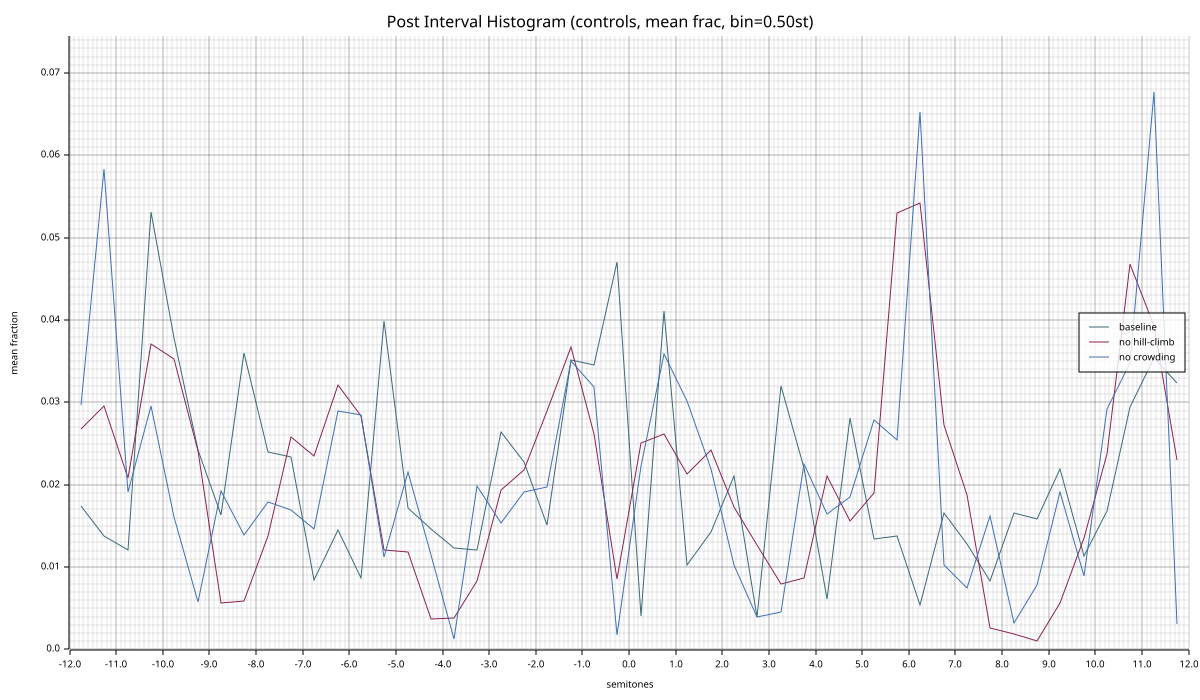

The file beside this chart, header and first rows:
bin_center, baseline_mean, baseline_std, nohill_mean, nohill_std, norep_mean, norep_std
-11.75, 0.01744, 0.02327, 0.02677, 0.04032, 0.02972, 0.06534
-11.25, 0.01374, 0.01712, 0.02951, 0.06131, 0.05835, 0.1398
-10.75, 0.01208, 0.01429, 0.02088, 0.03964, 0.01918, 0.03517
-10.25, 0.05314, 0.07345, 0.03709, 0.04688, 0.02956, 0.07674
-9.75, 0.03788, 0.07162, 0.03527, 0.04578, 0.01605, 0.01923
-9.25, 0.02422, 0.05178, 0.02412, 0.03331, 0.005776, 0.01084
-8.75, 0.01627, 0.01791, 0.005612, 0.01283, 0.01927, 0.04646
-8.25, 0.03595, 0.06597, 0.005855, 0.01655, 0.01393, 0.03024
-7.75, 0.02402, 0.056, 0.01378, 0.0268, 0.01792, 0.04209
-7.25, 0.02335, 0.03324, 0.0258, 0.03179, 0.01691, 0.03558
-6.75, 0.008461, 0.01504, 0.02348, 0.02067, 0.01463, 0.02424
-6.25, 0.01454, 0.02458, 0.03211, 0.05629, 0.029, 0.07931
-5.75, 0.008725, 0.01542, 0.02839, 0.04357, 0.02843, 0.04523
-5.25, 0.03993, 0.09193, 0.01208, 0.02003, 0.01126, 0.01787
-4.75, 0.0172, 0.04206, 0.01189, 0.02548, 0.02159, 0.05615
-4.25, 0.01463, 0.02154, 0.003696, 0.01094, 0.01146, 0.03497
-3.75, 0.01235, 0.03429, 0.003795, 0.0114, 0.001235, 0.004408
-3.25, 0.01203, 0.02084, 0.008297, 0.01705, 0.01982, 0.05601
-2.75, 0.02641, 0.05248, 0.01936, 0.02946, 0.01541, 0.03471
-2.25, 0.02276, 0.04491, 0.02178, 0.03301, 0.01916, 0.03444
-1.75, 0.01515, 0.02808, 0.02895, 0.0309, 0.01979, 0.03653
-1.25, 0.03509, 0.06498, 0.03673, 0.044, 0.03502, 0.06439
-0.7500, 0.03453, 0.05738, 0.02618, 0.04244, 0.03182, 0.03946
-0.2500, 0.0471, 0.09315, 0.008512, 0.01689, 0.001731, 0.005366
0.2500, 0.004033, 0.005611, 0.02508, 0.04168, 0.02229, 0.06085
0.7500, 0.04105, 0.04336, 0.02619, 0.03283, 0.03593, 0.06282
1.25, 0.01025, 0.01879, 0.02135, 0.02759, 0.0302, 0.06274
1.75, 0.01427, 0.0366, 0.02422, 0.03071, 0.02189, 0.03623
2.25, 0.02101, 0.03546, 0.01732, 0.03069, 0.01031, 0.01166
2.75, 0.003932, 0.006339, 0.01265, 0.02214, 0.003913, 0.008052
3.25, 0.03196, 0.06175, 0.007985, 0.02041, 0.004507, 0.01353
3.75, 0.02204, 0.05524, 0.008739, 0.01414, 0.02257, 0.06155
4.25, 0.006080, 0.009567, 0.0211, 0.03137, 0.0164, 0.04605
4.75, 0.02814, 0.06982, 0.01556, 0.02128, 0.01856, 0.03945
5.25, 0.01342, 0.04975, 0.019, 0.02805, 0.02782, 0.06687
5.75, 0.01378, 0.02899, 0.05305, 0.05019, 0.02547, 0.0269
6.25, 0.005418, 0.01005, 0.05416, 0.04596, 0.06524, 0.09984
6.75, 0.01659, 0.03723, 0.02722, 0.03538, 0.01027, 0.02085
7.25, 0.01282, 0.04087, 0.0188, 0.03994, 0.007445, 0.0221
7.75, 0.008355, 0.01953, 0.002572, 0.006067, 0.01623, 0.04303
8.25, 0.01659, 0.03421, 0.001918, 0.008362, 0.003266, 0.01224
8.75, 0.01589, 0.05142, 0.000990, 0.002971, 0.007783, 0.02423
9.25, 0.02189, 0.04503, 0.005635, 0.01525, 0.01918, 0.05196
9.75, 0.01135, 0.01776, 0.01355, 0.0242, 0.008882, 0.01577
10.25, 0.01685, 0.0364, 0.02373, 0.02987, 0.02926, 0.05344
10.75, 0.0295, 0.05864, 0.04685, 0.06291, 0.03475, 0.074
11.25, 0.03544, 0.05517, 0.03932, 0.05567, 0.06767, 0.1253
11.75, 0.03236, 0.05501, 0.02306, 0.02716, 0.003156, 0.008940
